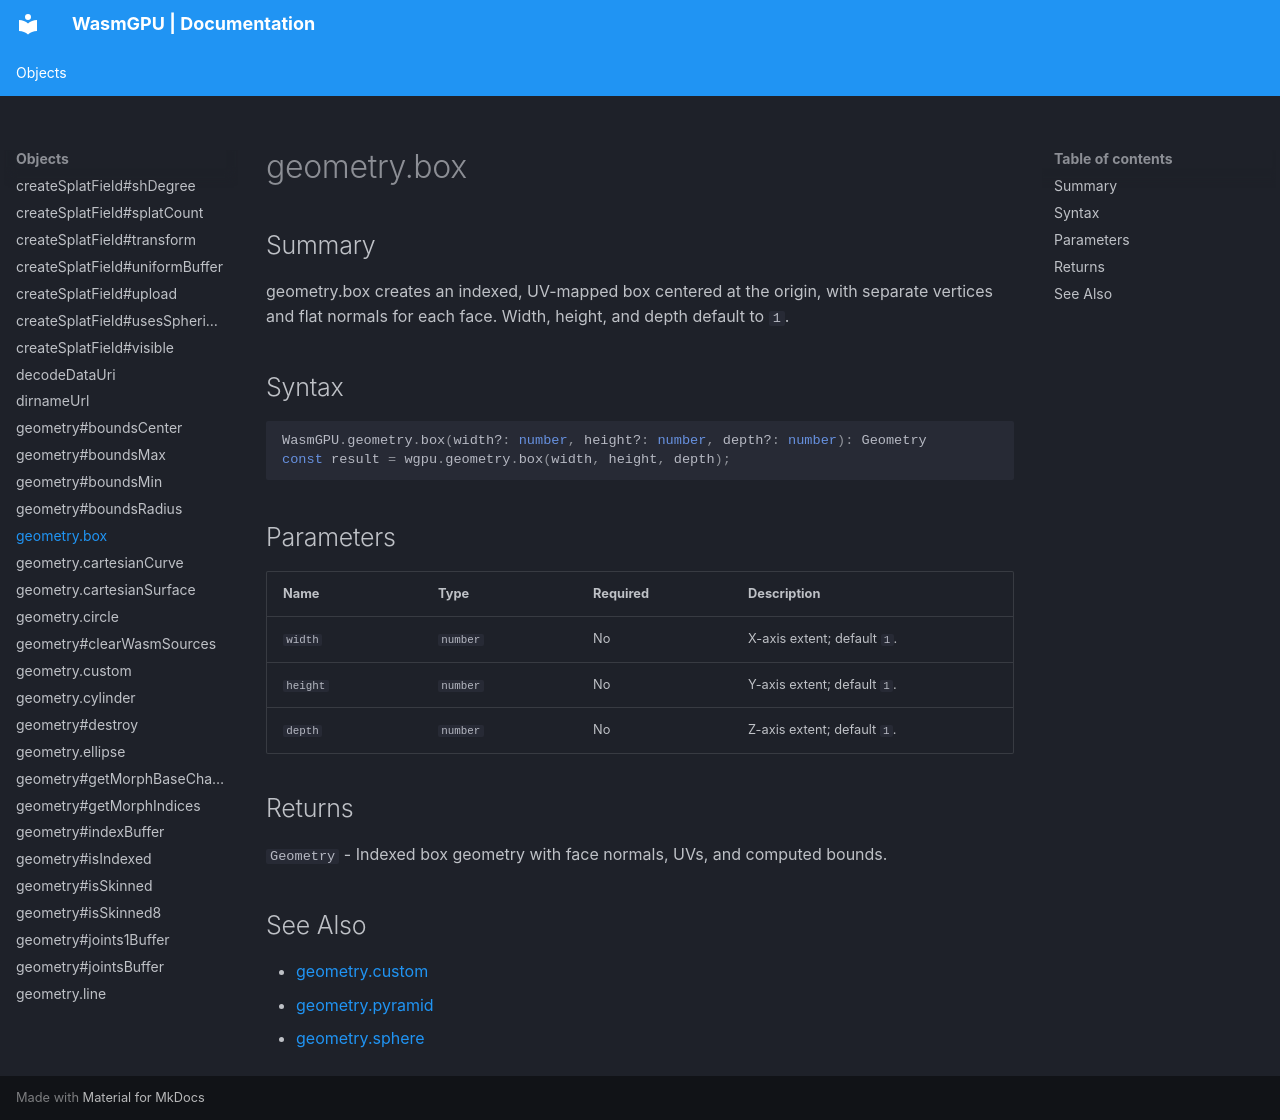

repository: Zushah/WasmGPU · page: objects/geometry-box/index.html · generator: mkdocs

# geometry.box

## Summary
geometry.box creates an indexed, UV-mapped box centered at the origin, with separate vertices and flat normals for each face. Width, height, and depth default to `1`.

## Syntax
```ts
WasmGPU.geometry.box(width?: number, height?: number, depth?: number): Geometry
const result = wgpu.geometry.box(width, height, depth);
```

## Parameters
| Name | Type | Required | Description |
| --- | --- | --- | --- |
| `width` | `number` | No | X-axis extent; default `1`. |
| `height` | `number` | No | Y-axis extent; default `1`. |
| `depth` | `number` | No | Z-axis extent; default `1`. |

## Returns
`Geometry` - Indexed box geometry with face normals, UVs, and computed bounds.

## See Also
- [geometry.custom](./geometry-custom.md)
- [geometry.pyramid](./geometry-pyramid.md)
- [geometry.sphere](./geometry-sphere.md)
